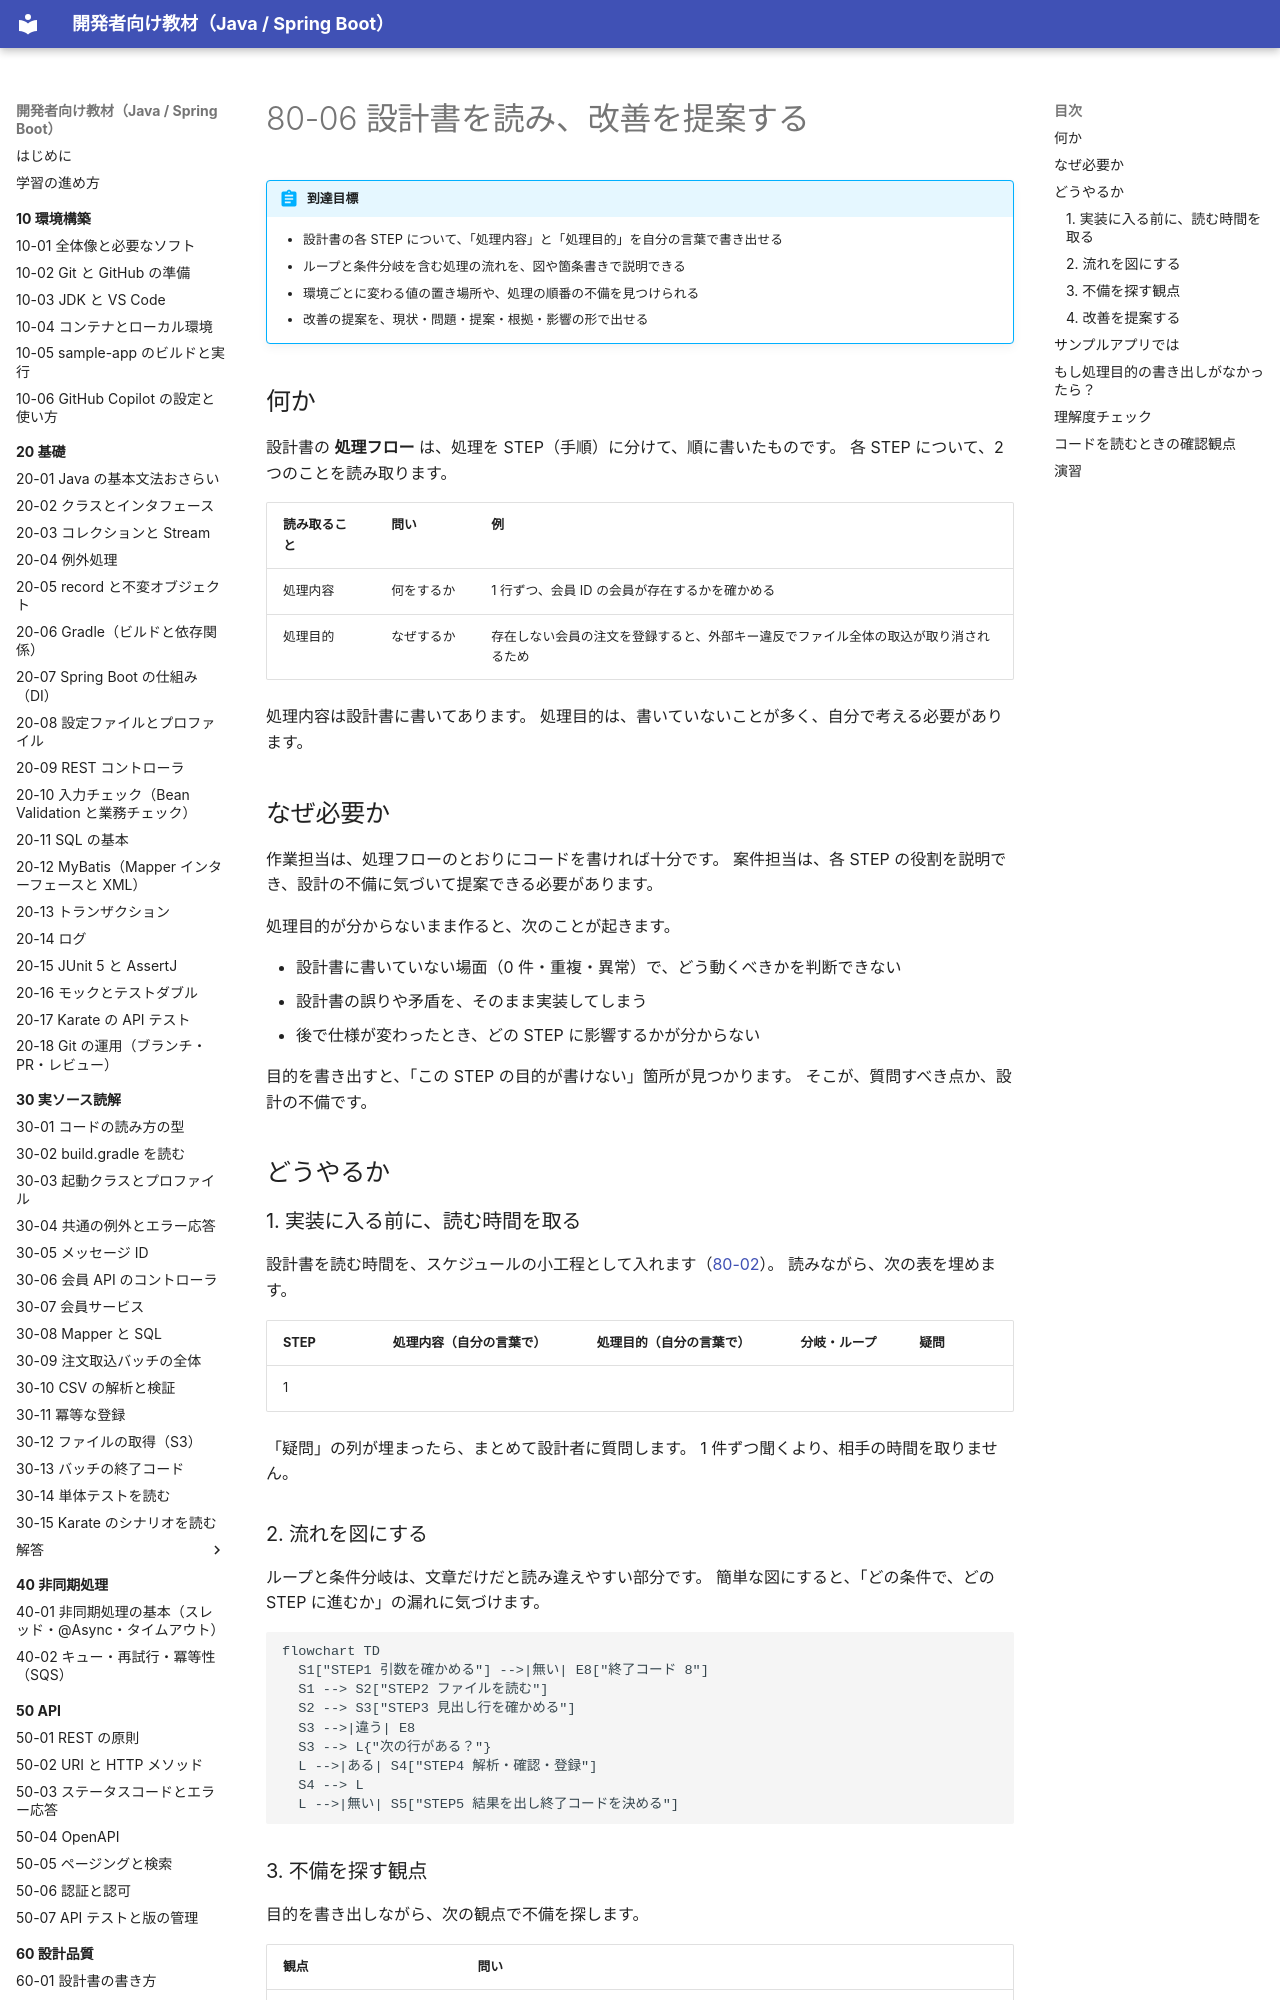

repository: shoyo-maya-bot/learning-materials · page: 80-case-owner/80-06-read-design/index.html · generator: mkdocs

# 80-06 設計書を読み、改善を提案する

!!! abstract "到達目標"
    - 設計書の各 STEP について、「処理内容」と「処理目的」を自分の言葉で書き出せる
    - ループと条件分岐を含む処理の流れを、図や箇条書きで説明できる
    - 環境ごとに変わる値の置き場所や、処理の順番の不備を見つけられる
    - 改善の提案を、現状・問題・提案・根拠・影響の形で出せる

## 何か

設計書の **処理フロー** は、処理を STEP（手順）に分けて、順に書いたものです。
各 STEP について、2 つのことを読み取ります。

| 読み取ること | 問い | 例 |
|---|---|---|
| 処理内容 | 何をするか | 1 行ずつ、会員 ID の会員が存在するかを確かめる |
| 処理目的 | なぜするか | 存在しない会員の注文を登録すると、外部キー違反でファイル全体の取込が取り消されるため |

処理内容は設計書に書いてあります。
処理目的は、書いていないことが多く、自分で考える必要があります。

## なぜ必要か

作業担当は、処理フローのとおりにコードを書ければ十分です。
案件担当は、各 STEP の役割を説明でき、設計の不備に気づいて提案できる必要があります。

処理目的が分からないまま作ると、次のことが起きます。

- 設計書に書いていない場面（0 件・重複・異常）で、どう動くべきかを判断できない
- 設計書の誤りや矛盾を、そのまま実装してしまう
- 後で仕様が変わったとき、どの STEP に影響するかが分からない

目的を書き出すと、「この STEP の目的が書けない」箇所が見つかります。
そこが、質問すべき点か、設計の不備です。

## どうやるか

### 1. 実装に入る前に、読む時間を取る

設計書を読む時間を、スケジュールの小工程として入れます（[80-02](80-02-schedule.md)）。
読みながら、次の表を埋めます。

| STEP | 処理内容（自分の言葉で） | 処理目的（自分の言葉で） | 分岐・ループ | 疑問 |
|---|---|---|---|---|
| 1 | | | | |

「疑問」の列が埋まったら、まとめて設計者に質問します。
1 件ずつ聞くより、相手の時間を取りません。

### 2. 流れを図にする

ループと条件分岐は、文章だけだと読み違えやすい部分です。
簡単な図にすると、「どの条件で、どの STEP に進むか」の漏れに気づけます。

```mermaid
flowchart TD
  S1["STEP1 引数を確かめる"] -->|無い| E8["終了コード 8"]
  S1 --> S2["STEP2 ファイルを読む"]
  S2 --> S3["STEP3 見出し行を確かめる"]
  S3 -->|違う| E8
  S3 --> L{"次の行がある？"}
  L -->|ある| S4["STEP4 解析・確認・登録"]
  S4 --> L
  L -->|無い| S5["STEP5 結果を出し終了コードを決める"]
```

### 3. 不備を探す観点

目的を書き出しながら、次の観点で不備を探します。

| 観点 | 問い |
|---|---|
| 処理の順番 | ある STEP が使う値は、それより前の STEP で作られているか |
| 環境ごとに変わる値 | 接続先・ファイルの場所・上限値などが、どこに置かれているか |
| 目的の重複 | 同じ確認を 2 か所でしていないか（していれば、片方を消せるか） |
| 例外の扱い | 各 STEP が失敗したとき、どうなるか書かれているか |
